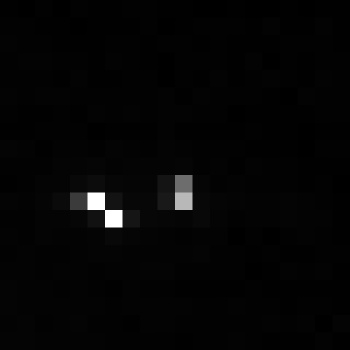

The data file committed next to this chart (first rows):
, xmin, ymin, lat, lon, area, perimeter, max_nanowatts, min_nanowatts, moonlight_illumination, clear_sky_confidence, mean_nanowatts
0, 878, 3979, -5.8, -5.8, 2.0, 0.0, 71.96, 0.0, 11.87, 0.0, 2.481
